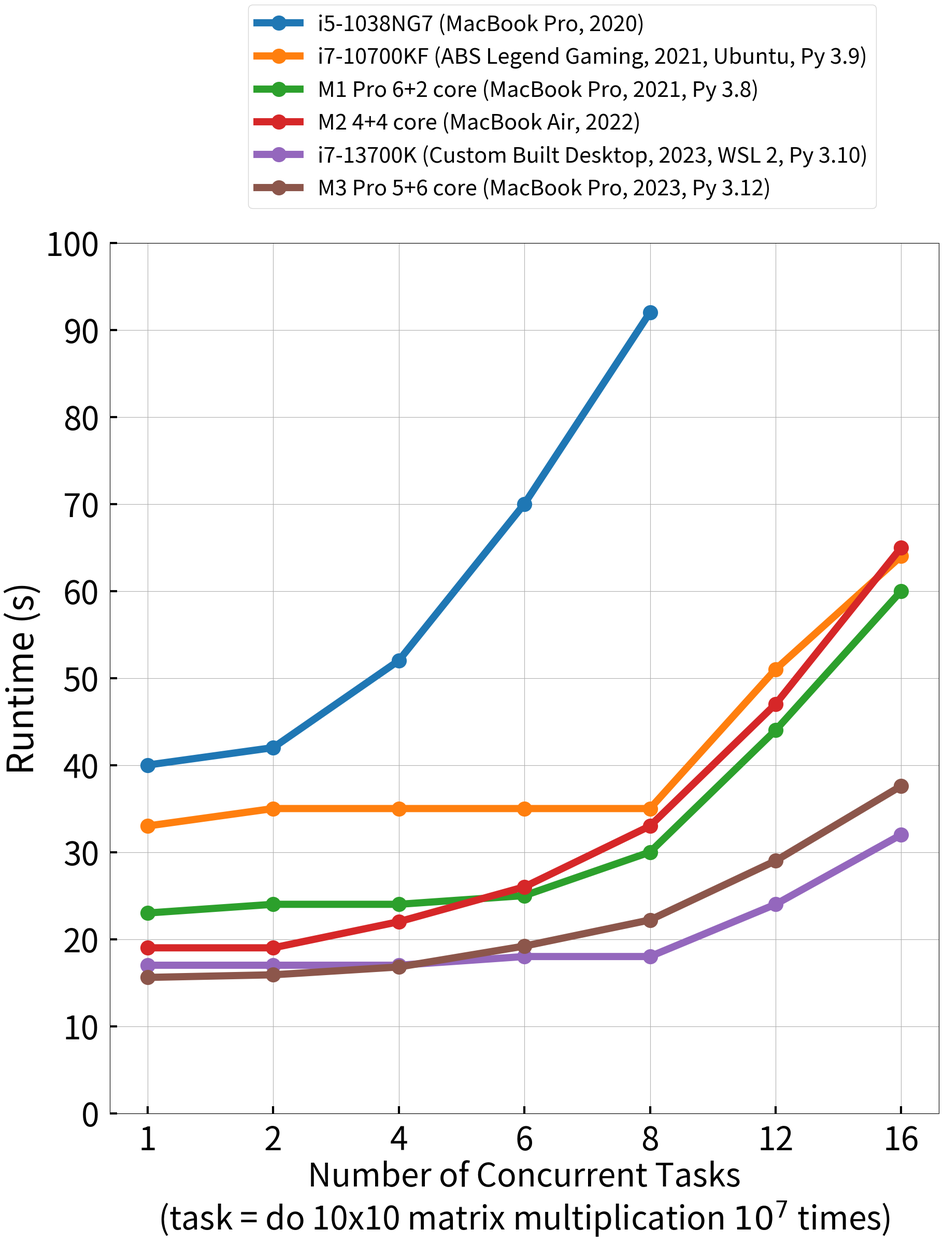

Generate this figure with matplotlib:
import matplotlib.pyplot as plt
import numpy as np

def plot():
    X  = [1,    2,    4,    6,    8,    12,   16]
    y1 = [40,   42,   52,   70,   92]                # i5-1038NG7
    y2 = [44,   44,   54,   83,   121]               # i7-1065G7
    y3 = [33,   35,   35,   35,   35,   51,   64]    # i7-10700KF
    y4 = [23,   24,   24,   25,   30,   44,   60]    # M1 Pro (6 + 2)
    y5 = [19,   19,   22,   26,   33,   47,   65]    # M2 (4 + 4)
    y6 = [17,   17,   17,   18,   18,   24,   32]    # i7-13700K (8 + 8)
    y7 = [15.6, 15.9, 16.8, 19.2, 22.2, 29.0, 37.6]  # M3 Pro (6 + 5)

    plt.rcParams['font.size'] = 45
    plt.rcParams['lines.linewidth'] = 10
    fig, ax = plt.subplots(1, 1, figsize=(20, 24))
    fig.subplots_adjust(left=0.15, right=0.95, top=0.8, bottom=0.1)
    # ax.plot(np.arange(len(y2)), y2, marker='o', markersize=20, label='i7-1065G7 (Microsoft Surface 3 2020)')
    ax.plot(np.arange(len(y1)), y1, marker='o', markersize=20, label='i5-1038NG7 (MacBook Pro, 2020)')
    ax.plot(np.arange(len(y3)), y3, marker='o', markersize=20, label='i7-10700KF (ABS Legend Gaming, 2021, Ubuntu, Py 3.9)')
    ax.plot(np.arange(len(y4)), y4, marker='o', markersize=20, label='M1 Pro 6+2 core (MacBook Pro, 2021, Py 3.8)')
    ax.plot(np.arange(len(y5)), y5, marker='o', markersize=20, label='M2 4+4 core (MacBook Air, 2022)')
    ax.plot(np.arange(len(y6)), y6, marker='o', markersize=20, label='i7-13700K (Custom Built Desktop, 2023, WSL 2, Py 3.10)')
    ax.plot(np.arange(len(y7)), y7, marker='o', markersize=20, label='M3 Pro 5+6 core (MacBook Pro, 2023, Py 3.12)')
    fig.legend(ncol=1, fontsize=30, bbox_to_anchor=(0.9, 1))
    ax.grid()
    ax.set_xticks(np.arange(len(X)))
    ax.set_xticklabels([str(x) for x in X])
    ax.set_xlabel('Number of Concurrent Tasks\n(task = do 10x10 matrix multiplication $10^7$ times)')
    ax.set_ylabel('Runtime (s)', fontsize=50)
    ax.set_ylim([0, 100])
    y_ticks = list(range(0, 110, 10))
    ax.set_yticks(y_ticks)
    ax.tick_params(axis='x', direction='in', length=10, width=3, pad=15)
    ax.tick_params(axis='y', direction='in', length=10, width=3, pad=15)
    fig.savefig('cpu_perf.png')


if __name__ == '__main__':
    plot()
